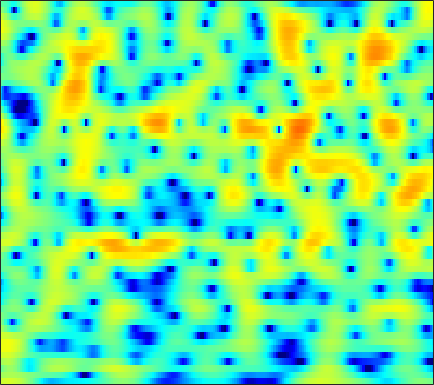

Values plotted in this chart, from the file beside it:
3.0563, 3.217, 3.3628, 3.4302, 3.4285, 3.3568, 3.2037, 3.0355, 2.7386, 2.3505, 1.8695, 1.4524, 0.81024, 0.067057, -0.55537, -1.473, -2.4847, -3.3028, -4.4465, -5.5984, -6.6939, -7.3986, -8.0649, -8.3566
1.174, 1.354, 1.55, 1.681, 1.735, 1.745, 1.684, 1.596, 1.428, 1.211, 0.9577, 0.7519, 0.4673, 0.1795, -0.03061, -0.2953, -0.5381, -0.7052, -0.9033, -1.075, -1.227, -1.329, -1.451, -1.571
-0.9963, -0.1886, 0.5613, 0.9845, 1.106, 1.013, 0.6472, 0.1906, -0.6605, -1.787, -3.135, -4.213, -5.469, -6.016, -5.746, -4.733, -3.441, -2.496, -1.377, -0.444, 0.3089, 0.7694, 1.258, 1.624
1.33, 1.697, 2.015, 2.121, 2.051, 1.749, 1.205, 0.642, -0.3342, -1.543, -2.929, -3.994, -5.175, -5.695, -5.498, -4.662, -3.576, -2.772, -1.809, -1.006, -0.355, 0.03235, 0.4468, 0.7536
3.302, 3.395, 3.44, 3.383, 3.261, 2.99, 2.601, 2.234, 1.665, 1.035, 0.3748, -0.1186, -0.7515, -1.331, -1.711, -2.146, -2.502, -2.714, -2.935, -3.097, -3.208, -3.268, -3.334, -3.39
4.202, 4.387, 4.516, 4.518, 4.435, 4.207, 3.846, 3.476, 2.854, 2.085, 1.168, 0.3837, -0.8033, -2.157, -3.275, -4.883, -6.541, -7.677, -8.77, -9.189, -9.08, -8.877, -8.712, -8.825
4.071, 4.337, 4.537, 4.587, 4.534, 4.341, 4.022, 3.691, 3.122, 2.386, 1.45, 0.605, -0.7592, -2.455, -3.994, -6.535, -9.765, -12.55, -14.9, -13.35, -11.02, -9.787, -8.878, -8.662
3.103, 3.1, 3.005, 2.833, 2.673, 2.449, 2.239, 2.091, 1.892, 1.652, 1.339, 1.044, 0.5545, -0.03849, -0.5228, -1.185, -1.807, -2.224, -2.669, -2.96, -3.116, -3.19, -3.314, -3.502
1.55, 0.8178, -0.3174, -1.539, -2.357, -3.029, -2.962, -2.477, -1.553, -0.5936, 0.2254, 0.7188, 1.204, 1.506, 1.632, 1.697, 1.677, 1.626, 1.5, 1.3, 1.036, 0.8074, 0.4677, 0.08644
0.2868, -0.9771, -3.155, -6.212, -9.469, -14.97, -12.21, -8.234, -4.654, -2.296, -0.6407, 0.2912, 1.24, 1.94, 2.32, 2.673, 2.884, 2.963, 2.979, 2.872, 2.626, 2.349, 1.845, 1.194
0.06359, -0.3533, -0.9354, -1.488, -1.811, -2.038, -1.954, -1.702, -1.18, -0.6097, -0.07387, 0.2661, 0.6569, 1.03, 1.309, 1.674, 2.002, 2.213, 2.428, 2.544, 2.507, 2.338, 1.88, 1.123
-1.929, -1.31, -0.6806, -0.2526, -0.01224, 0.2222, 0.3178, 0.2667, 0.05557, -0.3262, -0.8961, -1.44, -2.262, -2.918, -3.055, -2.529, -1.395, -0.4267, 0.7557, 1.693, 2.345, 2.635, 2.746, 2.529
-5.275, -3.796, -2.343, -1.325, -0.8083, -0.3822, -0.2397, -0.3261, -0.7365, -1.54, -2.853, -4.273, -7.151, -12.29, -17.98, -12.67, -6.865, -4.07, -1.433, 0.3972, 1.649, 2.311, 2.923, 3.258
-5.568, -4.824, -3.875, -2.978, -2.429, -1.915, -1.617, -1.502, -1.538, -1.796, -2.247, -2.648, -3.167, -3.533, -3.602, -3.236, -2.44, -1.709, -0.7002, 0.2678, 1.117, 1.646, 2.195, 2.593
-7.293, -6.31, -5.058, -3.984, -3.293, -2.525, -1.961, -1.667, -1.423, -1.306, -1.3, -1.351, -1.4, -1.392, -1.342, -1.196, -0.8949, -0.5738, -0.08557, 0.4389, 0.9851, 1.386, 1.845, 2.191
-9.074, -7.087, -5.026, -3.528, -2.675, -1.78, -1.125, -0.8032, -0.5528, -0.4721, -0.5234, -0.6491, -0.9204, -1.226, -1.423, -1.596, -1.603, -1.433, -0.9477, -0.2601, 0.4988, 1.057, 1.742, 2.289
-4.695, -3.612, -2.398, -1.393, -0.7739, -0.1835, 0.191, 0.3548, 0.417, 0.2565, -0.1259, -0.5566, -1.428, -2.706, -3.913, -5.837, -7.617, -7.835, -6.016, -3.405, -1.113, 0.2476, 1.651, 2.671
-1.734, -1.343, -1.003, -0.7875, -0.6568, -0.5754, -0.6235, -0.6591, -0.7351, -0.9069, -1.25, -1.609, -2.339, -3.531, -4.809, -6.958, -9.324, -9.752, -7.195, -4.042, -1.481, 0.05258, 1.615, 2.689
-1.298, -1.469, -1.848, -2.496, -3.173, -4.118, -4.904, -5.233, -5.18, -4.638, -3.974, -3.593, -3.199, -2.962, -2.923, -2.873, -2.609, -2.294, -1.622, -0.6914, 0.2939, 1.008, 1.901, 2.615
-0.4545, -0.9215, -1.869, -3.434, -5.213, -8.728, -15.36, -28.64, -15.04, -9.295, -6.25, -4.845, -3.649, -2.84, -2.352, -1.874, -1.373, -0.9298, -0.3225, 0.3226, 0.9987, 1.457, 1.978, 2.451
1.645, 1.525, 0.9933, 0.1721, -0.6476, -2.005, -3.162, -3.691, -3.76, -3.241, -2.788, -2.548, -2.499, -2.776, -2.997, -3.117, -2.883, -2.361, -1.373, -0.4032, 0.4237, 0.9013, 1.26, 1.377
3.056, 3.393, 3.564, 3.546, 3.422, 3.106, 2.748, 2.436, 1.964, 1.433, 0.6388, -0.2039, -1.767, -4.319, -7.341, -14.5, -16.12, -9.549, -4.93, -2.321, -0.967, -0.507, -0.505, -1.345
1.52, 1.991, 2.526, 2.865, 3.026, 3.155, 3.1, 2.975, 2.684, 2.183, 1.511, 0.8086, -0.3411, -1.717, -2.845, -3.941, -4.238, -3.792, -2.821, -1.946, -1.394, -1.322, -1.631, -2.497
-1.475, -0.9003, -0.157, 0.5259, 0.9641, 1.439, 1.772, 1.922, 1.984, 1.884, 1.653, 1.408, 0.9801, 0.5485, 0.2217, -0.1537, -0.3739, -0.4843, -0.5235, -0.5545, -0.629, -0.7298, -1.014, -1.359
-5.818, -4.657, -3.171, -1.812, -0.9181, 0.026, 0.773, 1.192, 1.569, 1.796, 1.853, 1.838, 1.72, 1.544, 1.396, 1.159, 0.948, 0.7803, 0.5656, 0.3544, 0.1072, -0.06982, -0.3548, -0.6412
-11.4, -8.181, -5.104, -2.9, -1.611, -0.2791, 0.7085, 1.256, 1.775, 2.095, 2.232, 2.236, 2.16, 1.973, 1.809, 1.566, 1.294, 1.104, 0.8248, 0.5515, 0.2552, 0.005046, -0.314, -0.6982
-6.098, -4.612, -2.768, -1.121, -0.1309, 0.9823, 1.801, 2.237, 2.623, 2.749, 2.703, 2.534, 2.196, 1.77, 1.407, 0.9587, 0.5483, 0.3013, 0.04237, -0.1957, -0.4243, -0.6593, -1.056, -1.57
-1.183, -0.4225, 0.6248, 1.592, 2.256, 2.967, 3.468, 3.692, 3.751, 3.545, 3.048, 2.505, 1.514, 0.3314, -0.6508, -1.873, -2.655, -2.87, -2.652, -2.248, -1.956, -1.887, -2.192, -2.869
0.09744, 0.8497, 1.906, 2.815, 3.442, 4.064, 4.442, 4.553, 4.4, 3.95, 3.063, 2.138, 0.3733, -2.093, -4.716, -10.17, -19.2, -14.47, -8.263, -5.08, -3.408, -2.71, -2.456, -2.891
-2.949, -1.573, 0.09401, 1.525, 2.376, 3.235, 3.758, 3.916, 3.831, 3.391, 2.576, 1.719, 0.2636, -1.564, -3.04, -5.055, -6.199, -6.237, -5.245, -4.01, -2.857, -2.277, -1.694, -1.546
-7.943, -5.081, -2.257, -0.1845, 0.9864, 2.095, 2.787, 3.032, 3.057, 2.678, 2.017, 1.285, 0.1577, -1.18, -2.15, -3.293, -3.993, -4.176, -3.948, -3.307, -2.506, -1.891, -1.214, -0.6433
-5.584, -3.698, -1.494, 0.2742, 1.303, 2.343, 2.968, 3.203, 3.164, 2.777, 2.011, 1.187, -0.2924, -2.246, -4.053, -6.846, -9.405, -9.618, -7.731, -5.287, -3.369, -2.203, -1.1, -0.2986
-2.536, -1.181, 0.3076, 1.582, 2.293, 3.066, 3.499, 3.648, 3.541, 3.17, 2.426, 1.653, 0.2023, -1.734, -3.663, -6.861, -10.22, -10.57, -7.665, -4.823, -2.762, -1.728, -0.7867, -0.3681
-1.224, -0.2281, 0.8956, 1.748, 2.256, 2.696, 2.939, 2.976, 2.873, 2.586, 2.111, 1.671, 0.9318, 0.1505, -0.5208, -1.248, -1.776, -1.856, -1.66, -1.218, -0.7543, -0.5219, -0.4152, -0.6877
-0.1956, 0.3374, 0.9183, 1.27, 1.459, 1.507, 1.446, 1.316, 1.114, 0.8367, 0.5999, 0.414, 0.2274, 0.05238, -0.01962, -0.1022, -0.09154, -0.03421, 0.07712, 0.2221, 0.2894, 0.3081, 0.1455, -0.186
1.05, 1.19, 1.153, 0.95, 0.6213, 0.1061, -0.5684, -1.085, -1.754, -2.221, -2.402, -2.363, -2.079, -1.696, -1.306, -0.8239, -0.3185, -0.008744, 0.3855, 0.6822, 0.9033, 0.9939, 1.013, 0.9138
2.738, 2.494, 1.92, 1.074, 0.2068, -1.22, -3.037, -4.649, -7.024, -8.892, -9.144, -8.09, -6.341, -4.574, -3.542, -2.25, -1.233, -0.5441, 0.2256, 0.8519, 1.35, 1.594, 1.826, 1.871
4.767, 4.202, 3.246, 1.93, 0.7547, -1.278, -3.856, -6.268, -10.78, -16.65, -16.52, -12.87, -9.104, -6.738, -5.354, -3.878, -2.57, -1.624, -0.4765, 0.583, 1.403, 1.9, 2.295, 2.417
6.306, 5.539, 4.298, 2.798, 1.536, -0.3112, -2.309, -3.832, -5.728, -7.152, -8.067, -8.24, -8.24, -8.14, -7.804, -7.3, -6.012, -4.774, -2.748, -0.8971, 0.7069, 1.632, 2.447, 2.786
5.85, 4.835, 3.231, 1.384, -0.06143, -2.09, -4.058, -5.489, -7.03, -8.219, -9.221, -9.681, -10.84, -12.53, -14.7, -21.52, -20.56, -13.03, -7.205, -3.463, -0.6746, 0.7915, 2.244, 3.098
2.905, 1.577, -0.5083, -2.905, -4.908, -7.997, -11.36, -13.94, -16.06, -16.36, -15.46, -14.74, -14.17, -13.54, -13.63, -13.03, -11.48, -9.616, -6.598, -3.728, -1.389, 0.123, 1.689, 2.869
-0.7511, -2.293, -4.598, -7.173, -9.607, -13.21, -17.98, -23.18, -29.42, -25.18, -21.8, -20.12, -17.42, -15.16, -13.39, -11.06, -8.916, -7.231, -5.07, -3.09, -1.258, -0.03191, 1.376, 2.552
-4.237, -5.879, -7.966, -9.931, -11.41, -13.56, -15.82, -17.7, -20.28, -23.23, -28.2, -29.14, -22.65, -16.83, -13.65, -10.45, -7.702, -6.006, -4.064, -2.313, -0.8243, 0.1333, 1.334, 2.367
-8.35, -11.28, -13.88, -13.92, -13.22, -12.62, -12.71, -13.09, -13.88, -15.23, -16.23, -15.93, -13.92, -11.21, -9.23, -6.826, -4.828, -3.607, -2.198, -1.072, -0.159, 0.4732, 1.216, 1.965
-7.566, -11.11, -14.53, -12.41, -10.38, -8.341, -7.173, -6.63, -6.194, -5.877, -5.464, -5.016, -4.27, -3.341, -2.53, -1.597, -0.8029, -0.3028, 0.1285, 0.274, 0.2549, 0.1341, -0.09012, -0.0911
-1.352, -2.125, -2.743, -2.837, -2.694, -2.223, -1.678, -1.307, -0.8617, -0.3921, 0.02965, 0.3134, 0.731, 1.133, 1.351, 1.567, 1.606, 1.484, 1.044, 0.2602, -1.037, -2.522, -5.324, -9.56
-0.3593, -0.4676, -0.5234, -0.4529, -0.2594, -0.004813, 0.3103, 0.5588, 0.8917, 1.187, 1.455, 1.642, 1.843, 1.963, 1.968, 1.89, 1.628, 1.257, 0.5315, -0.5226, -2.031, -3.502, -5.797, -8.104
-1.82, -1.371, -0.7702, -0.2217, 0.1459, 0.5458, 0.8645, 1.082, 1.333, 1.53, 1.728, 1.877, 2.014, 2.093, 2.13, 2.045, 1.815, 1.524, 0.9554, 0.118, -0.9678, -1.906, -3.333, -4.836
-4.668, -2.974, -1.381, -0.3242, 0.1692, 0.5689, 0.7423, 0.8099, 0.8523, 0.9092, 1.056, 1.239, 1.507, 1.793, 2.028, 2.211, 2.267, 2.231, 2.007, 1.549, 0.8272, 0.1005, -1.226, -3.134
-3.868, -2.494, -1.276, -0.6688, -0.5861, -0.796, -1.351, -1.948, -2.765, -3.217, -3.156, -2.801, -1.985, -1.043, -0.3902, 0.3869, 1.024, 1.406, 1.736, 1.876, 1.798, 1.605, 1.122, 0.4442
-0.7036, -0.5515, -0.5777, -0.9892, -1.562, -2.854, -4.845, -6.997, -11.09, -16.39, -15.38, -11.94, -8.685, -6.505, -5.247, -3.708, -2.352, -1.461, -0.3939, 0.474, 1.131, 1.48, 1.811, 2.037
1.588, 1.343, 0.8158, -0.007135, -0.85, -2.391, -4.471, -6.443, -9.447, -12.11, -12.9, -12.5, -11.88, -11.41, -10.76, -9.125, -6.769, -4.979, -2.9, -1.257, 0.008927, 0.7462, 1.521, 2.109
3.506, 3.2, 2.619, 1.839, 1.088, -0.06767, -1.422, -2.52, -4.075, -5.687, -7.364, -8.888, -11.63, -16.84, -26.25, -17.34, -9.94, -6.788, -3.935, -1.977, -0.6198, 0.1213, 0.8069, 1.287
4.557, 4.226, 3.656, 2.959, 2.369, 1.515, 0.6141, -0.06416, -0.9956, -1.978, -3.014, -3.825, -4.897, -5.71, -5.915, -5.387, -4.186, -3.182, -1.992, -1.139, -0.6871, -0.6016, -0.7458, -1.087
4.394, 3.955, 3.256, 2.47, 1.883, 1.142, 0.5453, 0.2064, -0.08358, -0.2278, -0.3076, -0.3263, -0.3468, -0.3083, -0.2395, -0.05063, 0.1663, 0.3093, 0.3581, 0.1447, -0.4406, -1.204, -2.751, -5.163
3.029, 2.393, 1.298, -0.0723, -1.216, -2.613, -3.331, -3.172, -2.228, -1.003, 0.1205, 0.8137, 1.549, 2.071, 2.356, 2.58, 2.623, 2.525, 2.186, 1.57, 0.6268, -0.3414, -2.043, -4.252
0.7497, 0.1135, -1.204, -3.305, -5.701, -11.35, -41.52, -13.88, -6.544, -2.815, -0.4315, 0.8322, 2.068, 2.903, 3.322, 3.622, 3.667, 3.53, 3.135, 2.494, 1.605, 0.8001, -0.4388, -1.761
-1.528, -1.572, -1.974, -2.724, -3.474, -4.399, -4.652, -4.11, -2.664, -0.986, 0.5208, 1.474, 2.459, 3.16, 3.497, 3.738, 3.736, 3.581, 3.17, 2.52, 1.627, 0.8008, -0.5371, -2.146
